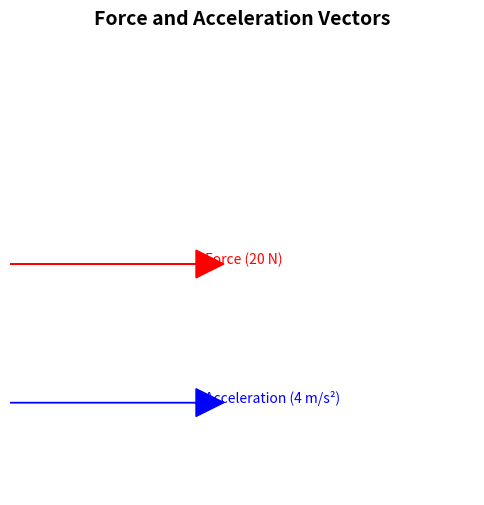

This figure's Python source:
import matplotlib.pyplot as plt
import numpy as np

# -----------------------------
# Force and Acceleration Vectors
# -----------------------------

# Given values
force = 20       # Newton
mass = 5         # Kilogram
acceleration = force / mass  # m/s² (Newton's second law)

# Create figure and axis
fig, ax = plt.subplots(figsize=(6, 6))

# Set axis limits
ax.set_xlim(0, 5)
ax.set_ylim(0, 5)

# Hide axis for cleaner look
ax.axis("off")

# Draw Force vector (to the right)
ax.arrow(
    0, 2.5, 2, 0,
    head_width=0.3,
    head_length=0.3,
    fc="red", ec="red",
    label="Force (20 N)"
)

# Draw Acceleration vector (same direction, scaled down for visibility)
ax.arrow(
    0, 1, acceleration / 2, 0,
    head_width=0.3,
    head_length=0.3,
    fc="blue", ec="blue",
    label="Acceleration (4 m/s²)"
)

# Add labels near vectors
ax.text(2.1, 2.5, "Force (20 N)", color="red", fontsize=10)
ax.text(acceleration / 2 + 0.1, 1, "Acceleration (4 m/s²)", color="blue", fontsize=10)

# Add title
ax.set_title("Force and Acceleration Vectors", fontsize=14, fontweight="bold")

# Save plot
plt.savefig("plot.png", bbox_inches="tight")
plt.close()
